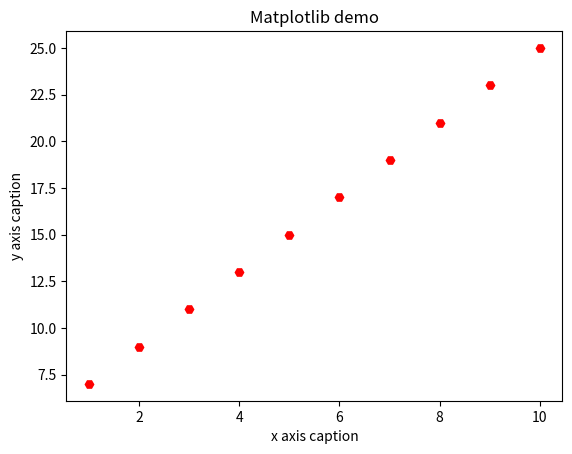

Reproduce this figure in Python.
import numpy as np
from matplotlib import pyplot as plt

x = np.arange(1, 11)
y = 2 * x + 5
plt.title("Matplotlib demo")
plt.xlabel("x axis caption")
plt.ylabel("y axis caption")
plt.plot(x, y, "Hr")
plt.show()
